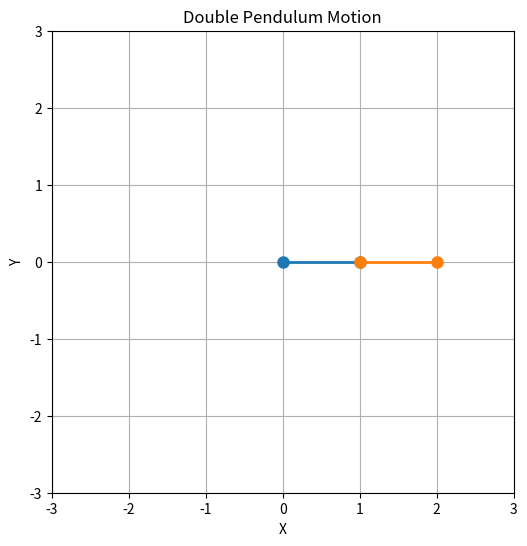

The matplotlib source for this figure:
import numpy as np
import matplotlib.pyplot as plt
import matplotlib.animation as animation

# Constants
G = 9.81  # Acceleration due to gravity (m/s^2)
L1 = 1.0  # Length of the first pendulum (m)
L2 = 1.0  # Length of the second pendulum (m)
M1 = 1.0  # Mass of the first pendulum bob (kg)
M2 = 1.0  # Mass of the second pendulum bob (kg)

# Initial conditions (angles and angular velocities)
theta1_initial = np.pi / 2  # Initial angle of the first pendulum (radians)
omega1_initial = 0.0  # Initial angular velocity of the first pendulum (radians/s)
theta2_initial = np.pi / 2  # Initial angle of the second pendulum (radians)
omega2_initial = 0.0  # Initial angular velocity of the second pendulum (radians/s)

# Time variables
t_max = 20.0  # Total simulation time (s)
dt = 0.05  # Time step (s)
num_steps = int(t_max / dt)

# Function to calculate the derivatives of angles and angular velocities
def derivatives(state, t):
    theta1, omega1, theta2, omega2 = state
    
    # Equations of motion for a double pendulum
    delta_theta = theta2 - theta1
    denominator1 = (M1 + M2) * L1 - M2 * L1 * np.cos(delta_theta)**2
    denominator2 = (L2 / L1) * denominator1
    
    theta1_dot = omega1
    omega1_dot = (M2 * L1 * omega1**2 * np.sin(delta_theta) * np.cos(delta_theta)
                 + M2 * G * np.sin(theta2) * np.cos(delta_theta)
                 + M2 * L2 * omega2**2 * np.sin(delta_theta)
                 - (M1 + M2) * G * np.sin(theta1)) / denominator1
    
    theta2_dot = omega2
    omega2_dot = (-L2 / L1 * omega1**2 * np.sin(delta_theta) * np.cos(delta_theta)
                 + (M1 + M2) * G * np.sin(theta1) * np.cos(delta_theta)
                 - (M1 + M2) * L1 * omega1**2 * np.sin(delta_theta)
                 - (M1 + M2) * G * np.sin(theta2)) / denominator2
    
    return [theta1_dot, omega1_dot, theta2_dot, omega2_dot]

# Initialize the state vector
state_initial = [theta1_initial, omega1_initial, theta2_initial, omega2_initial]

# Time points for simulation
t_points = np.arange(0, t_max, dt)

# Perform the numerical integration using the Runge-Kutta method
state_history = np.zeros((len(t_points), 4))
state_history[0] = state_initial

for i in range(1, len(t_points)):
    k1 = derivatives(state_history[i-1], t_points[i-1])
    k2 = derivatives(state_history[i-1] + dt/2 * np.array(k1), t_points[i-1] + dt/2)
    k3 = derivatives(state_history[i-1] + dt/2 * np.array(k2), t_points[i-1] + dt/2)
    k4 = derivatives(state_history[i-1] + dt * np.array(k3), t_points[i-1] + dt)
    
    state_history[i] = state_history[i-1] + (dt / 6) * (np.array(k1) + 2*np.array(k2) + 2*np.array(k3) + np.array(k4))

# Extract angles for plotting
theta1_history = state_history[:, 0]
theta2_history = state_history[:, 2]

# Function to update the animation
def update_animation(num, line1, line2):
    line1.set_data([0, L1 * np.sin(theta1_history[num])], [0, -L1 * np.cos(theta1_history[num])])
    line2.set_data([L1 * np.sin(theta1_history[num]), L1 * np.sin(theta1_history[num]) + L2 * np.sin(theta2_history[num])],
                   [-L1 * np.cos(theta1_history[num]), -L1 * np.cos(theta1_history[num]) - L2 * np.cos(theta2_history[num])])
    return line1, line2

# Create the figure and axes for the animation
fig, ax = plt.subplots(figsize=(6, 6))
ax.set_xlim(-1.5 * (L1 + L2), 1.5 * (L1 + L2))
ax.set_ylim(-1.5 * (L1 + L2), 1.5 * (L1 + L2))

# Create lines for the pendulum
line1, = ax.plot([], [], 'o-', lw=2, markersize=8)
line2, = ax.plot([], [], 'o-', lw=2, markersize=8)

# Create an animation
ani = animation.FuncAnimation(fig, update_animation, len(t_points), fargs=(line1, line2), interval=dt*1000, blit=True)

# Display the animation
plt.title("Double Pendulum Motion")
plt.xlabel("X")
plt.ylabel("Y")
plt.grid()
plt.gca().set_aspect('equal', adjustable='box')
plt.show()
